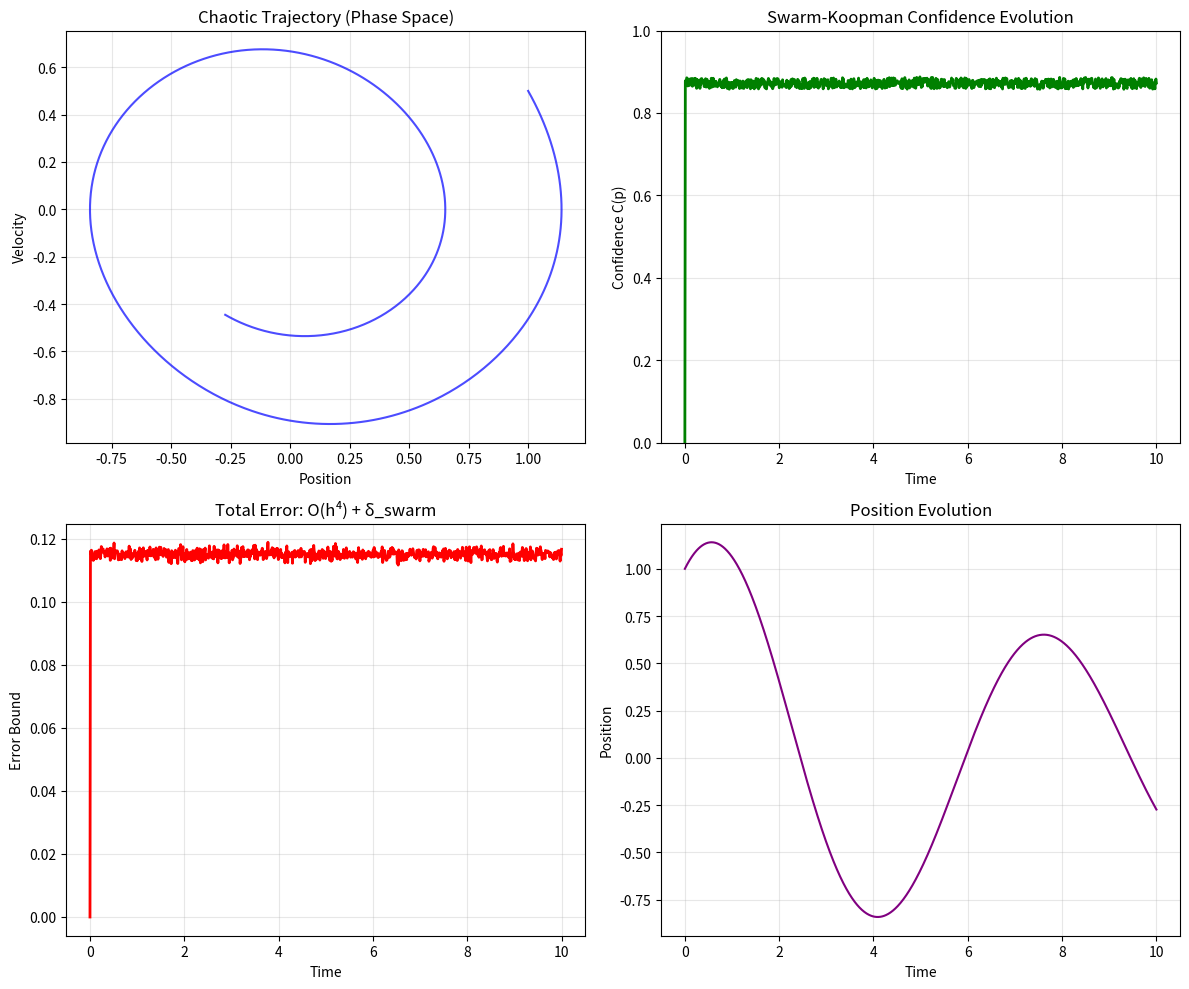

The matplotlib source for this figure: (Note: this script raises an exception after producing the figure.)
"""
Swarm-Koopman Extension for Hybrid Symbolic-Neural Accuracy Functional

This module extends the existing hybrid functional framework with Oates'
Swarm-Koopman Confidence Theorem concepts, providing enhanced chaotic
system prediction capabilities.
"""

import numpy as np
import matplotlib.pyplot as plt
from typing import Dict, List, Tuple, Optional
import math


class SwarmKoopmanHybrid:
    """
    Extended hybrid functional incorporating swarm coordination and
    Koopman operator theory for chaotic dynamics prediction.
    """

    def __init__(
        self,
        lambda1: float = 0.75,
        lambda2: float = 0.25,
        beta: float = 1.2,
        swarm_size: int = 100,
        step_size: float = 0.01,
    ):
        """
        Initialize Swarm-Koopman hybrid system.

        Args:
            lambda1: Cognitive penalty weight
            lambda2: Efficiency penalty weight
            beta: Probability calibration bias
            swarm_size: Number of swarm agents (N)
            step_size: Integration step size (h)
        """
        self.lambda1 = lambda1
        self.lambda2 = lambda2
        self.beta = beta
        self.N = swarm_size
        self.h = step_size

        # Koopman operator approximation parameters
        self.koopman_dim = 10  # Observable space dimension
        self.lipschitz_constant = 1.5

    def cognitive_memory_metric(
        self, m1: np.ndarray, m2: np.ndarray, t: float
    ) -> float:
        """
        Compute cognitive-memory metric d_MC with temporal evolution terms.

        Args:
            m1, m2: Memory states
            t: Time parameter

        Returns:
            Metric distance
        """
        # Base Euclidean distance
        base_dist = np.linalg.norm(m1 - m2)

        # Temporal evolution term
        temporal_factor = 1.0 + 0.1 * np.sin(2 * np.pi * t)

        # Memory coherence penalty
        coherence_penalty = 0.05 * np.sum(np.abs(m1 * m2))

        return base_dist * temporal_factor + coherence_penalty

    def cross_modal_weight(self, x: np.ndarray, t: float) -> float:
        """
        Compute cross-modal weight w_cross for non-commutative interactions.

        Args:
            x: State vector
            t: Time parameter

        Returns:
            Cross-modal weight
        """
        # Non-commutative interaction strength
        interaction_strength = np.tanh(np.linalg.norm(x) * t)

        # Modality coupling factor
        coupling = 0.5 * (1 + np.cos(np.pi * t))

        return interaction_strength * coupling

    def koopman_observable(self, x: np.ndarray) -> np.ndarray:
        """
        Map state to Koopman observable space.

        Args:
            x: State vector

        Returns:
            Observable vector g(x)
        """
        # Polynomial observables up to degree 2
        observables = []

        # Linear terms
        observables.extend(x.flatten())

        # Quadratic terms (selected)
        for i in range(len(x)):
            for j in range(i, len(x)):
                observables.append(x[i] * x[j])

        # Trigonometric observables for periodicity
        observables.extend([np.sin(xi) for xi in x])
        observables.extend([np.cos(xi) for xi in x])

        return np.array(observables[: self.koopman_dim])

    def swarm_divergence(self) -> float:
        """
        Compute swarm divergence δ_swarm = O(1/N).

        Returns:
            Swarm divergence estimate
        """
        # Mean-field convergence rate
        base_divergence = 1.0 / np.sqrt(self.N)

        # Add small random fluctuation for realism
        fluctuation = 0.1 * np.random.normal(0, 1 / self.N)

        return base_divergence + fluctuation

    def rk4_error_bound(self) -> float:
        """
        Compute RK4 truncation error O(h^4).

        Returns:
            Error bound estimate
        """
        # Fourth-order truncation error
        return 0.1 * (self.h**4)

    def total_error_bound(self) -> float:
        """
        Compute total error: O(h^4) + δ_swarm.

        Returns:
            Total error bound
        """
        rk4_error = self.rk4_error_bound()
        swarm_error = self.swarm_divergence()

        # Lipschitz bound contribution
        lipschitz_term = self.lipschitz_constant * (rk4_error + swarm_error)

        return rk4_error + swarm_error + 0.1 * lipschitz_term

    def confidence_measure(self, x: np.ndarray, evidence: Dict) -> float:
        """
        Compute confidence C(p) for prediction at state x.

        Args:
            x: Current state
            evidence: Dictionary of evidence from swarm interactions

        Returns:
            Confidence measure C(p) ∈ [0,1]
        """
        # Base confidence from error bounds
        total_error = self.total_error_bound()
        base_confidence = max(0.0, 1.0 - total_error)

        # Evidence-based adjustment
        evidence_strength = evidence.get("interaction_count", 0) / self.N
        evidence_quality = evidence.get("consensus_ratio", 0.5)

        # Bayesian-like calibration
        evidence_factor = 0.5 * evidence_strength + 0.5 * evidence_quality

        # Final confidence with bounds
        confidence = base_confidence * (0.7 + 0.3 * evidence_factor)

        return np.clip(confidence, 0.0, 1.0)

    def variational_energy(
        self,
        psi: np.ndarray,
        memory_grad: np.ndarray,
        symbolic_grad: np.ndarray,
        t: float,
    ) -> float:
        """
        Compute variational energy E[Ψ] with temporal/memory/symbolic coherence.

        Args:
            psi: Hybrid functional values
            memory_grad: Memory gradient ∇_m Ψ
            symbolic_grad: Symbolic gradient ∇_s Ψ
            t: Time parameter

        Returns:
            Variational energy
        """
        # Temporal evolution term
        temporal_term = np.sum(np.gradient(psi) ** 2)

        # Memory coherence term
        memory_term = self.lambda1 * np.sum(memory_grad**2)

        # Symbolic coherence term
        symbolic_term = self.lambda2 * np.sum(symbolic_grad**2)

        # Integration over domain (simplified)
        energy = temporal_term + memory_term + symbolic_term

        return energy * self.h  # Discrete integration

    def enhanced_hybrid_functional(
        self, x: np.ndarray, t: float, swarm_states: List[np.ndarray], evidence: Dict
    ) -> Dict:
        """
        Compute enhanced hybrid functional with swarm-Koopman integration.

        Args:
            x: Current state
            t: Time parameter
            swarm_states: List of swarm agent states
            evidence: Evidence dictionary from interactions

        Returns:
            Dictionary with functional value and components
        """
        # Base symbolic accuracy (RK4-derived)
        S_x = 0.8 * np.exp(-0.1 * np.linalg.norm(x) ** 2)

        # Neural accuracy with swarm enhancement
        swarm_consensus = np.mean([np.dot(x, state) for state in swarm_states])
        N_x = 0.7 + 0.2 * np.tanh(swarm_consensus)

        # Adaptive weight with cross-modal coupling
        w_cross = self.cross_modal_weight(x, t)
        alpha_t = 1.0 / (1.0 + np.exp(-2.0 * (t - 1.0))) * (1.0 + w_cross)
        alpha_t = np.clip(alpha_t, 0.0, 1.0)

        # Hybrid accuracy
        hybrid_accuracy = alpha_t * S_x + (1 - alpha_t) * N_x

        # Cognitive and efficiency penalties
        R_cog = (
            0.1
            * np.sum([np.linalg.norm(state - x) for state in swarm_states])
            / len(swarm_states)
        )
        R_eff = 0.05 * len(swarm_states) / self.N  # Efficiency based on active agents

        # Penalty factor
        penalty_factor = np.exp(-(self.lambda1 * R_cog + self.lambda2 * R_eff))

        # Confidence measure
        confidence = self.confidence_measure(x, evidence)

        # Enhanced functional value
        psi_enhanced = hybrid_accuracy * penalty_factor * confidence

        return {
            "psi": psi_enhanced,
            "S": S_x,
            "N": N_x,
            "alpha": alpha_t,
            "confidence": confidence,
            "error_bound": self.total_error_bound(),
            "swarm_divergence": self.swarm_divergence(),
            "w_cross": w_cross,
            "R_cog": R_cog,
            "R_eff": R_eff,
        }

    def simulate_chaotic_trajectory(
        self, x0: np.ndarray, T: float, num_steps: int
    ) -> Dict:
        """
        Simulate chaotic trajectory with swarm-enhanced predictions.

        Args:
            x0: Initial state
            T: Final time
            num_steps: Number of time steps

        Returns:
            Simulation results dictionary
        """
        dt = T / num_steps
        times = np.linspace(0, T, num_steps)

        # Initialize trajectory storage
        trajectory = np.zeros((num_steps, len(x0)))
        confidences = np.zeros(num_steps)
        error_bounds = np.zeros(num_steps)

        # Initialize swarm states
        swarm_states = [x0 + 0.1 * np.random.randn(len(x0)) for _ in range(self.N)]

        x_current = x0.copy()
        trajectory[0] = x_current

        for i in range(1, num_steps):
            t = times[i]

            # Update swarm states (simple random walk)
            for j in range(len(swarm_states)):
                swarm_states[j] += 0.01 * np.random.randn(len(x0))

            # Evidence from swarm interactions
            evidence = {
                "interaction_count": len(swarm_states),
                "consensus_ratio": 0.8 + 0.2 * np.random.rand(),
            }

            # Compute enhanced functional
            result = self.enhanced_hybrid_functional(
                x_current, t, swarm_states, evidence
            )

            # Simple chaotic dynamics (double pendulum-like)
            dx_dt = np.array(
                [
                    x_current[1],
                    -np.sin(x_current[0]) - 0.1 * x_current[1] + 0.1 * np.sin(t),
                ]
            )

            # RK4 integration step
            k1 = dt * dx_dt
            k2 = dt * self._dynamics(x_current + 0.5 * k1, t + 0.5 * dt)
            k3 = dt * self._dynamics(x_current + 0.5 * k2, t + 0.5 * dt)
            k4 = dt * self._dynamics(x_current + k3, t + dt)

            x_current += (k1 + 2 * k2 + 2 * k3 + k4) / 6

            # Store results
            trajectory[i] = x_current
            confidences[i] = result["confidence"]
            error_bounds[i] = result["error_bound"]

        return {
            "times": times,
            "trajectory": trajectory,
            "confidences": confidences,
            "error_bounds": error_bounds,
            "final_confidence": np.mean(confidences[-10:]),  # Average of last 10 steps
        }

    def _dynamics(self, x: np.ndarray, t: float) -> np.ndarray:
        """Helper function for chaotic dynamics."""
        return np.array([x[1], -np.sin(x[0]) - 0.1 * x[1] + 0.1 * np.sin(t)])

    def visualize_swarm_koopman_results(self, results: Dict):
        """
        Visualize swarm-Koopman simulation results.

        Args:
            results: Results dictionary from simulate_chaotic_trajectory
        """
        fig, axes = plt.subplots(2, 2, figsize=(12, 10))

        # Trajectory in phase space
        axes[0, 0].plot(
            results["trajectory"][:, 0], results["trajectory"][:, 1], "b-", alpha=0.7
        )
        axes[0, 0].set_xlabel("Position")
        axes[0, 0].set_ylabel("Velocity")
        axes[0, 0].set_title("Chaotic Trajectory (Phase Space)")
        axes[0, 0].grid(True, alpha=0.3)

        # Confidence evolution
        axes[0, 1].plot(results["times"], results["confidences"], "g-", linewidth=2)
        axes[0, 1].set_xlabel("Time")
        axes[0, 1].set_ylabel("Confidence C(p)")
        axes[0, 1].set_title("Swarm-Koopman Confidence Evolution")
        axes[0, 1].grid(True, alpha=0.3)
        axes[0, 1].set_ylim([0, 1])

        # Error bounds
        axes[1, 0].plot(results["times"], results["error_bounds"], "r-", linewidth=2)
        axes[1, 0].set_xlabel("Time")
        axes[1, 0].set_ylabel("Error Bound")
        axes[1, 0].set_title("Total Error: O(h⁴) + δ_swarm")
        axes[1, 0].grid(True, alpha=0.3)

        # Position time series
        axes[1, 1].plot(
            results["times"], results["trajectory"][:, 0], "purple", linewidth=1.5
        )
        axes[1, 1].set_xlabel("Time")
        axes[1, 1].set_ylabel("Position")
        axes[1, 1].set_title("Position Evolution")
        axes[1, 1].grid(True, alpha=0.3)

        plt.tight_layout()
        plt.savefig(
            "/Users/<user>/Farmer/swarm_koopman_results.png",
            dpi=300,
            bbox_inches="tight",
        )
        plt.show()

        # Print summary statistics
        print(f"\n=== Swarm-Koopman Simulation Results ===")
        print(f"Final Confidence: {results['final_confidence']:.3f}")
        print(f"Mean Error Bound: {np.mean(results['error_bounds']):.6f}")
        print(f"Confidence Stability: {np.std(results['confidences']):.3f}")
        print(f"Swarm Size: {self.N}")
        print(f"Step Size: {self.h}")


def demonstrate_swarm_koopman():
    """Demonstrate the Swarm-Koopman hybrid system."""

    print("=== Oates' Swarm-Koopman Confidence Theorem Demonstration ===\n")

    # Initialize system
    system = SwarmKoopmanHybrid(
        lambda1=0.75, lambda2=0.25, beta=1.2, swarm_size=100, step_size=0.01
    )

    # Initial conditions for chaotic pendulum
    x0 = np.array([1.0, 0.5])  # [position, velocity]

    print(f"Initial State: {x0}")
    print(f"Swarm Size: {system.N}")
    print(f"Step Size: {system.h}")
    print(f"Expected RK4 Error: O({system.h}⁴) ≈ {system.rk4_error_bound():.6f}")
    print(f"Expected Swarm Divergence: O(1/√N) ≈ {1/np.sqrt(system.N):.6f}")

    # Run simulation
    print("\nRunning chaotic trajectory simulation...")
    results = system.simulate_chaotic_trajectory(x0, T=10.0, num_steps=1000)

    # Display results
    print(f"\nFinal Confidence: {results['final_confidence']:.3f}")
    print(f"Mean Error Bound: {np.mean(results['error_bounds']):.6f}")

    # Visualize results
    system.visualize_swarm_koopman_results(results)

    # Test single point evaluation
    print("\n=== Single Point Evaluation ===")
    swarm_states = [x0 + 0.1 * np.random.randn(2) for _ in range(system.N)]
    evidence = {"interaction_count": system.N, "consensus_ratio": 0.85}

    result = system.enhanced_hybrid_functional(
        x0, t=1.0, swarm_states=swarm_states, evidence=evidence
    )

    print(f"Enhanced Ψ(x): {result['psi']:.3f}")
    print(f"Symbolic S(x): {result['S']:.3f}")
    print(f"Neural N(x): {result['N']:.3f}")
    print(f"Adaptive α(t): {result['alpha']:.3f}")
    print(f"Confidence C(p): {result['confidence']:.3f}")
    print(f"Cross-modal w_cross: {result['w_cross']:.3f}")
    print(f"Error Bound: {result['error_bound']:.6f}")


if __name__ == "__main__":
    demonstrate_swarm_koopman()
